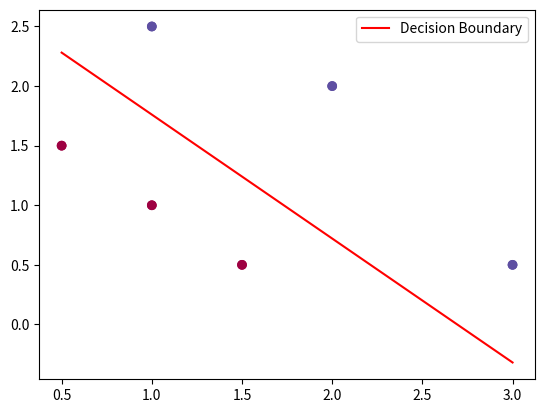

The matplotlib source for this figure:
import numpy as np
import matplotlib.pyplot as plt
import copy
import math

# dataset

x_train = np.array([[0.5, 1.5], [1, 1], [1.5, 0.5],
                   [3, 0.5], [2, 2], [1, 2.5]])
print(x_train)
y_train = np.array([0,  0, 0, 1, 1, 1])

# plot dataset

plt.scatter(x_train[:, 0], x_train[:, 1], c=y_train, cmap=plt.cm.Spectral)
plt.show()

# calculate sigmoid


def sigmoid(z):
    return 1 / (1 + np.exp(-z))


# calculate cost function

def compute_cost_logistic(X, y, w, b):
    m = X.shape[0]
    cost = 0.0
    for i in range(m):
        z_i = np.dot(X[i], w) + b
        f_wb_i = sigmoid(z_i)
        cost += -y[i]*np.log(f_wb_i) - (1-y[i])*np.log(1-f_wb_i)

    cost = cost / m
    return cost


# testing cost function

w_tmp = np.array([1, 1])
b_tmp = -3
print(compute_cost_logistic(x_train, y_train, w_tmp, b_tmp))

# compute gradient


def compute_gradient_logistic(X, y, w, b):
    m, n = X.shape  # rows and column
    dj_dw = np.zeros((n,))  # (n,)
    dj_db = 0.

    for i in range(m):
        f_wb_i = sigmoid(np.dot(X[i], w) + b)  # (n,)(n,)=scalar
        err_i = f_wb_i - y[i]  # scalar
        for j in range(n):
            dj_dw[j] = dj_dw[j] + err_i * X[i, j]  # scalar
        dj_db = dj_db + err_i
    dj_dw = dj_dw/m  # (n,)
    dj_db = dj_db/m  # scalar

    return dj_db, dj_dw

# this is for single feature

# def compute_gradient_logistic(X, y, w, b):
#     m = X.shape[0]
#     dj_dw = 0
#     dj_db = 0
#     for i in range(m):
#         z_i = np.dot(X[i], w) + b
#         f_wb_i = sigmoid(z_i)
#         dj_dw_i = (f_wb_i - y[i]) * X[i]
#         dj_db_i = f_wb_i - y[i]
#         dj_dw += dj_dw_i
#         dj_db += dj_db_i
#     dj_dw = dj_dw / m
#     dj_db = dj_db / m
#     return dj_dw, dj_db


# testing gradient

X_tmp = np.array([[0.5, 1.5], [1, 1], [1.5, 0.5], [3, 0.5], [2, 2], [1, 2.5]])
y_tmp = np.array([0, 0, 0, 1, 1, 1])
w_tmp = np.array([2., 3.])
b_tmp = 1.
dj_db_tmp, dj_dw_tmp = compute_gradient_logistic(X_tmp, y_tmp, w_tmp, b_tmp)
print(f"dj_db: {dj_db_tmp}")
print(f"dj_dw: {dj_dw_tmp.tolist()}")


# gradient descent

def gradient_descent(X, y, w_in, b_in, alpha, num_iters):

    # An array to store cost J and w's at each iteration primarily for graphing later
    J_history = []
    w = copy.deepcopy(w_in)  # avoid modifying global w within function
    b = b_in

    for i in range(num_iters):
        # Calculate the gradient and update the parameters
        dj_db, dj_dw = compute_gradient_logistic(X, y, w, b)

        # Update Parameters using w, b, alpha and gradient
        w = w - alpha * dj_dw
        b = b - alpha * dj_db

        # Save cost J at each iteration
        if i < 100000:      # prevent resource exhaustion
            J_history.append(compute_cost_logistic(X, y, w, b))

        # Print cost every at intervals 10 times or as many iterations if < 10
        if i % math.ceil(num_iters / 10) == 0:
            print(f"Iteration {i:4d}: Cost {J_history[-1]}   ")

    return w, b, J_history  # return final w,b and J history for graphing


# testing gradient descent
w_tmp = np.zeros_like(x_train[0])
b_tmp = 0.
alph = 0.1
iters = 10000

w_out, b_out, _ = gradient_descent(x_train, y_train, w_tmp, b_tmp, alph, iters)
print(f"\nupdated parameters: w:{w_out}, b:{b_out}")


# prediction

x_test = [[0.5, 0.5], [1.5, 1.5], [3, 1]]

for i in range(len(x_test)):
    z = np.dot(x_test[i], w_out) + b_out
    y = sigmoid(z)
    print(f"input: {x_test[i]}, output: {y}")


# plot decision boundary

def plot_decision_boundary(X, y, w, b):
    x1 = np.linspace(np.min(X[:, 0]), np.max(X[:, 0]), 100)
    x2 = -(w[0] * x1 + b) / w[1]
    plt.plot(x1, x2, color='r', label='Decision Boundary')
    plt.scatter(X[:, 0], X[:, 1], c=y, cmap=plt.cm.Spectral)
    plt.legend()
    plt.show()


# plot decision boundary
plot_decision_boundary(x_train, y_train, w_out, b_out)
